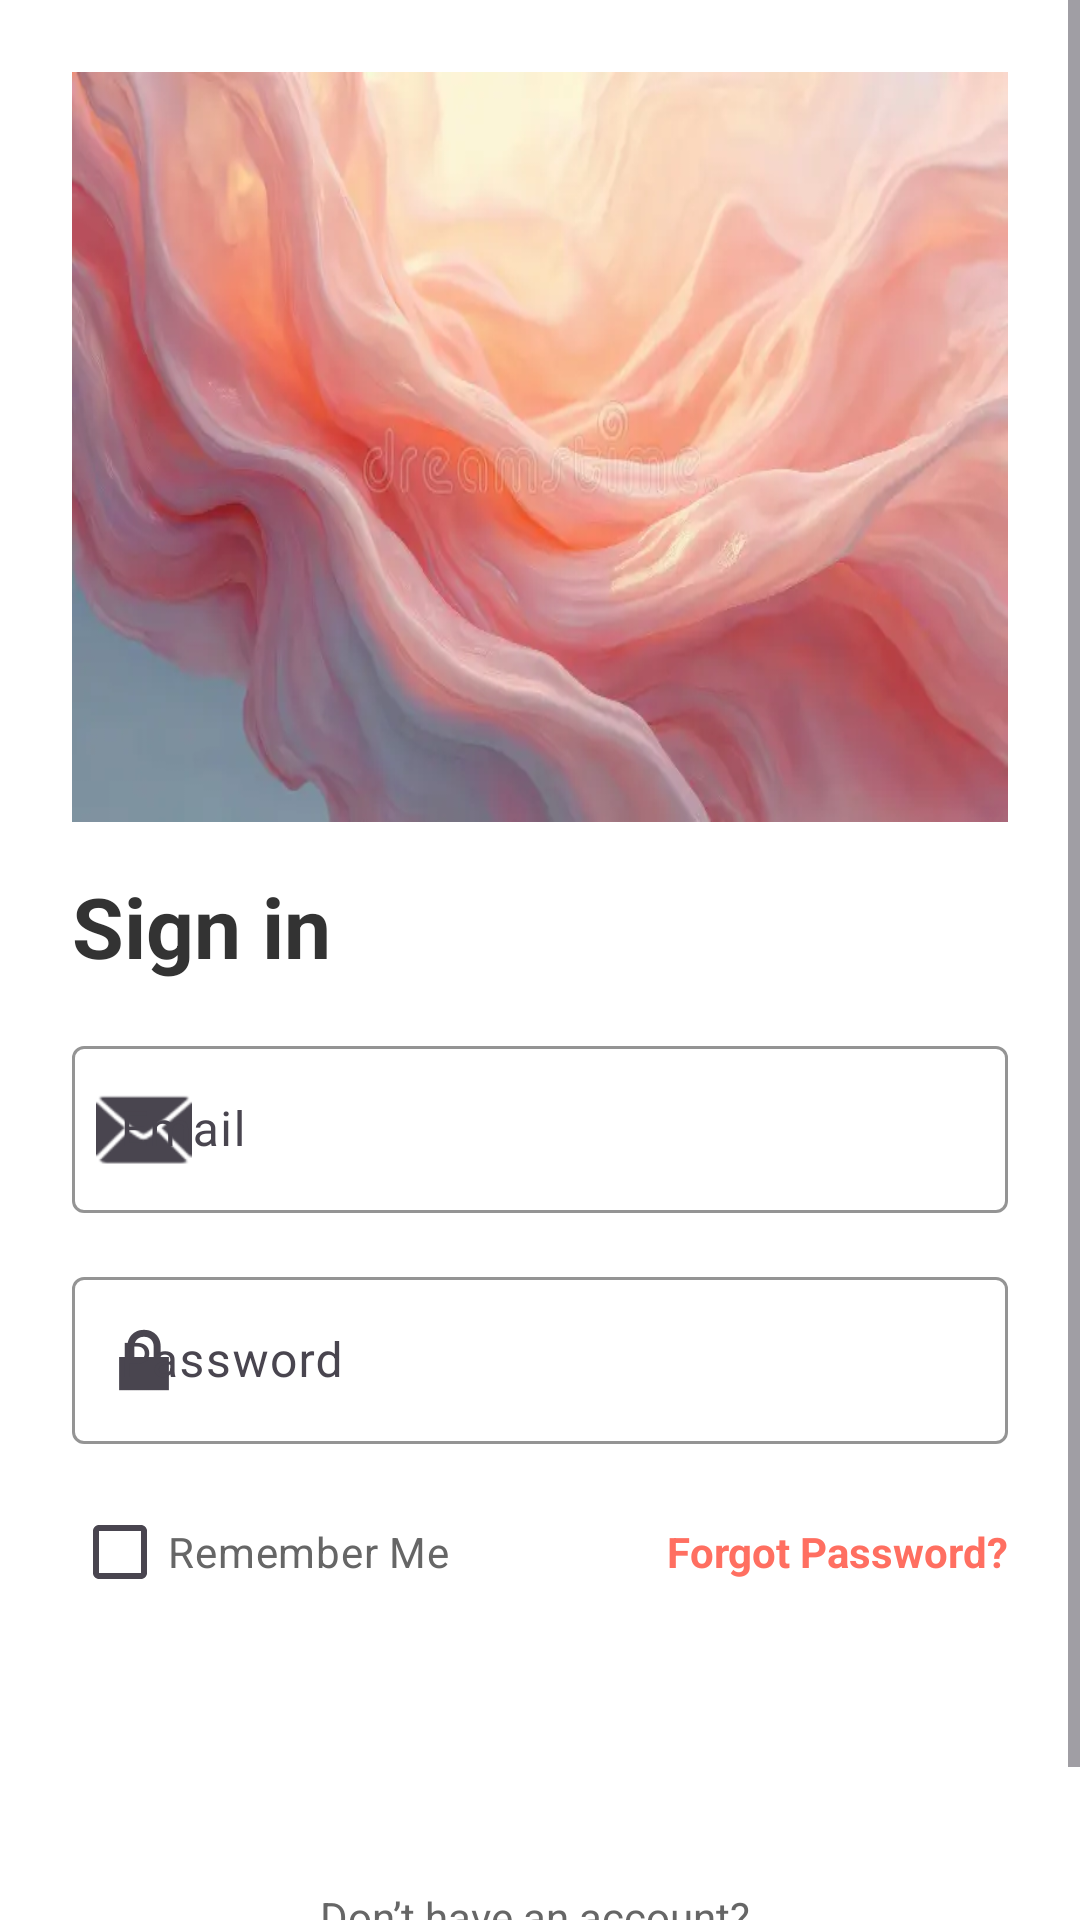

Here is an Android app screen rendered from its layout file. Give the layout XML and the strings, colors and styles it references.
<!-- AndroidManifest.xml: application theme Theme.TutionManagementAppication -->
<!-- res/layout/activity_login.xml -->
<?xml version="1.0" encoding="utf-8"?>
<ScrollView xmlns:android="http://schemas.android.com/apk/res/android"
    xmlns:app="http://schemas.android.com/apk/res-auto"
    android:layout_width="match_parent"
    android:layout_height="match_parent"
    android:background="@color/white">

    <LinearLayout
        android:layout_width="match_parent"
        android:layout_height="wrap_content"
        android:orientation="vertical"
        android:padding="24dp">

        
        <ImageView
            android:layout_width="match_parent"
            android:layout_height="250dp"
            android:scaleType="fitXY"
            android:src="@drawable/top_wave" />

        
        <TextView
            android:layout_width="wrap_content"
            android:layout_height="wrap_content"
            android:text="Sign in"
            android:textSize="28sp"
            android:textStyle="bold"
            android:textColor="@color/textDark"
            android:layout_marginTop="16dp"
            android:layout_marginBottom="8dp" />

        
        <com.google.android.material.textfield.TextInputLayout
            android:layout_width="match_parent"
            android:layout_height="wrap_content"
            android:hint="Email"
            app:startIconDrawable="@android:drawable/ic_dialog_email"
            app:boxStrokeColor="@color/primary"
            android:layout_marginTop="8dp">

            <com.google.android.material.textfield.TextInputEditText
                android:id="@+id/etUsername"
                android:layout_width="match_parent"
                android:layout_height="wrap_content"
                android:textColorHint="@color/hintColor"
                android:inputType="textEmailAddress" />
        </com.google.android.material.textfield.TextInputLayout>

        
        <com.google.android.material.textfield.TextInputLayout
            android:layout_width="match_parent"
            android:layout_height="wrap_content"
            android:hint="Password"
            app:startIconDrawable="@android:drawable/ic_lock_lock"
            app:boxStrokeColor="@color/primary"
            android:layout_marginTop="16dp">

            <com.google.android.material.textfield.TextInputEditText
                android:id="@+id/etPassword"
                android:layout_width="match_parent"
                android:layout_height="wrap_content"
                android:textColorHint="@color/hintColor"
                android:inputType="textPassword" />
        </com.google.android.material.textfield.TextInputLayout>

        
        <LinearLayout
            android:layout_width="match_parent"
            android:layout_height="wrap_content"
            android:orientation="horizontal"
            android:layout_marginTop="12dp"
            android:gravity="center_vertical">

            <CheckBox
                android:id="@+id/checkboxRemember"
                android:layout_width="0dp"
                android:layout_height="wrap_content"
                android:layout_weight="1"
                android:text="Remember Me"
                android:textColor="@color/textLight" />

            <TextView
                android:id="@+id/tvForgotPassword"
                android:layout_width="wrap_content"
                android:layout_height="wrap_content"
                android:text="Forgot Password?"
                android:textColor="@color/primary"
                android:textStyle="bold" />
        </LinearLayout>


        
        <Button
            android:id="@+id/btnLogin"
            android:layout_width="match_parent"
            android:layout_height="48dp"
            android:text="Login"
            android:textColor="@color/white"
            android:background="@drawable/rounded_button"
            android:layout_marginTop="24dp"
            android:layout_marginBottom="16dp" />


        
        <TextView
            android:layout_width="wrap_content"
            android:layout_height="wrap_content"
            android:text="Don’t have an account? "
            android:textColor="@color/textLight"
            android:layout_gravity="center_horizontal" />

        <TextView
            android:id="@+id/tvSignUp"
            android:layout_width="wrap_content"
            android:layout_height="wrap_content"
            android:text="Sign up"
            android:textColor="@color/primary"
            android:textStyle="bold"
            android:layout_gravity="center_horizontal"
            android:layout_marginTop="4dp" />

    </LinearLayout>
</ScrollView>
<!-- resources referenced by this layout -->
<resources>
  <color name="hintColor">#444444</color>
  <color name="primary">#FF6F61</color>
  <color name="textDark">#333333</color>
  <color name="textLight">#666666</color>
  <color name="white">#FFFFFF</color>
  <!-- drawable top_wave: png bitmap (drawable, 14452 bytes) -->
  <style name="Theme.TutionManagementAppication" parent="Base.Theme.TutionManagementAppication" />
  <style name="Base.Theme.TutionManagementAppication" parent="Theme.Material3.DayNight.NoActionBar">
          
          
      </style>
</resources>
